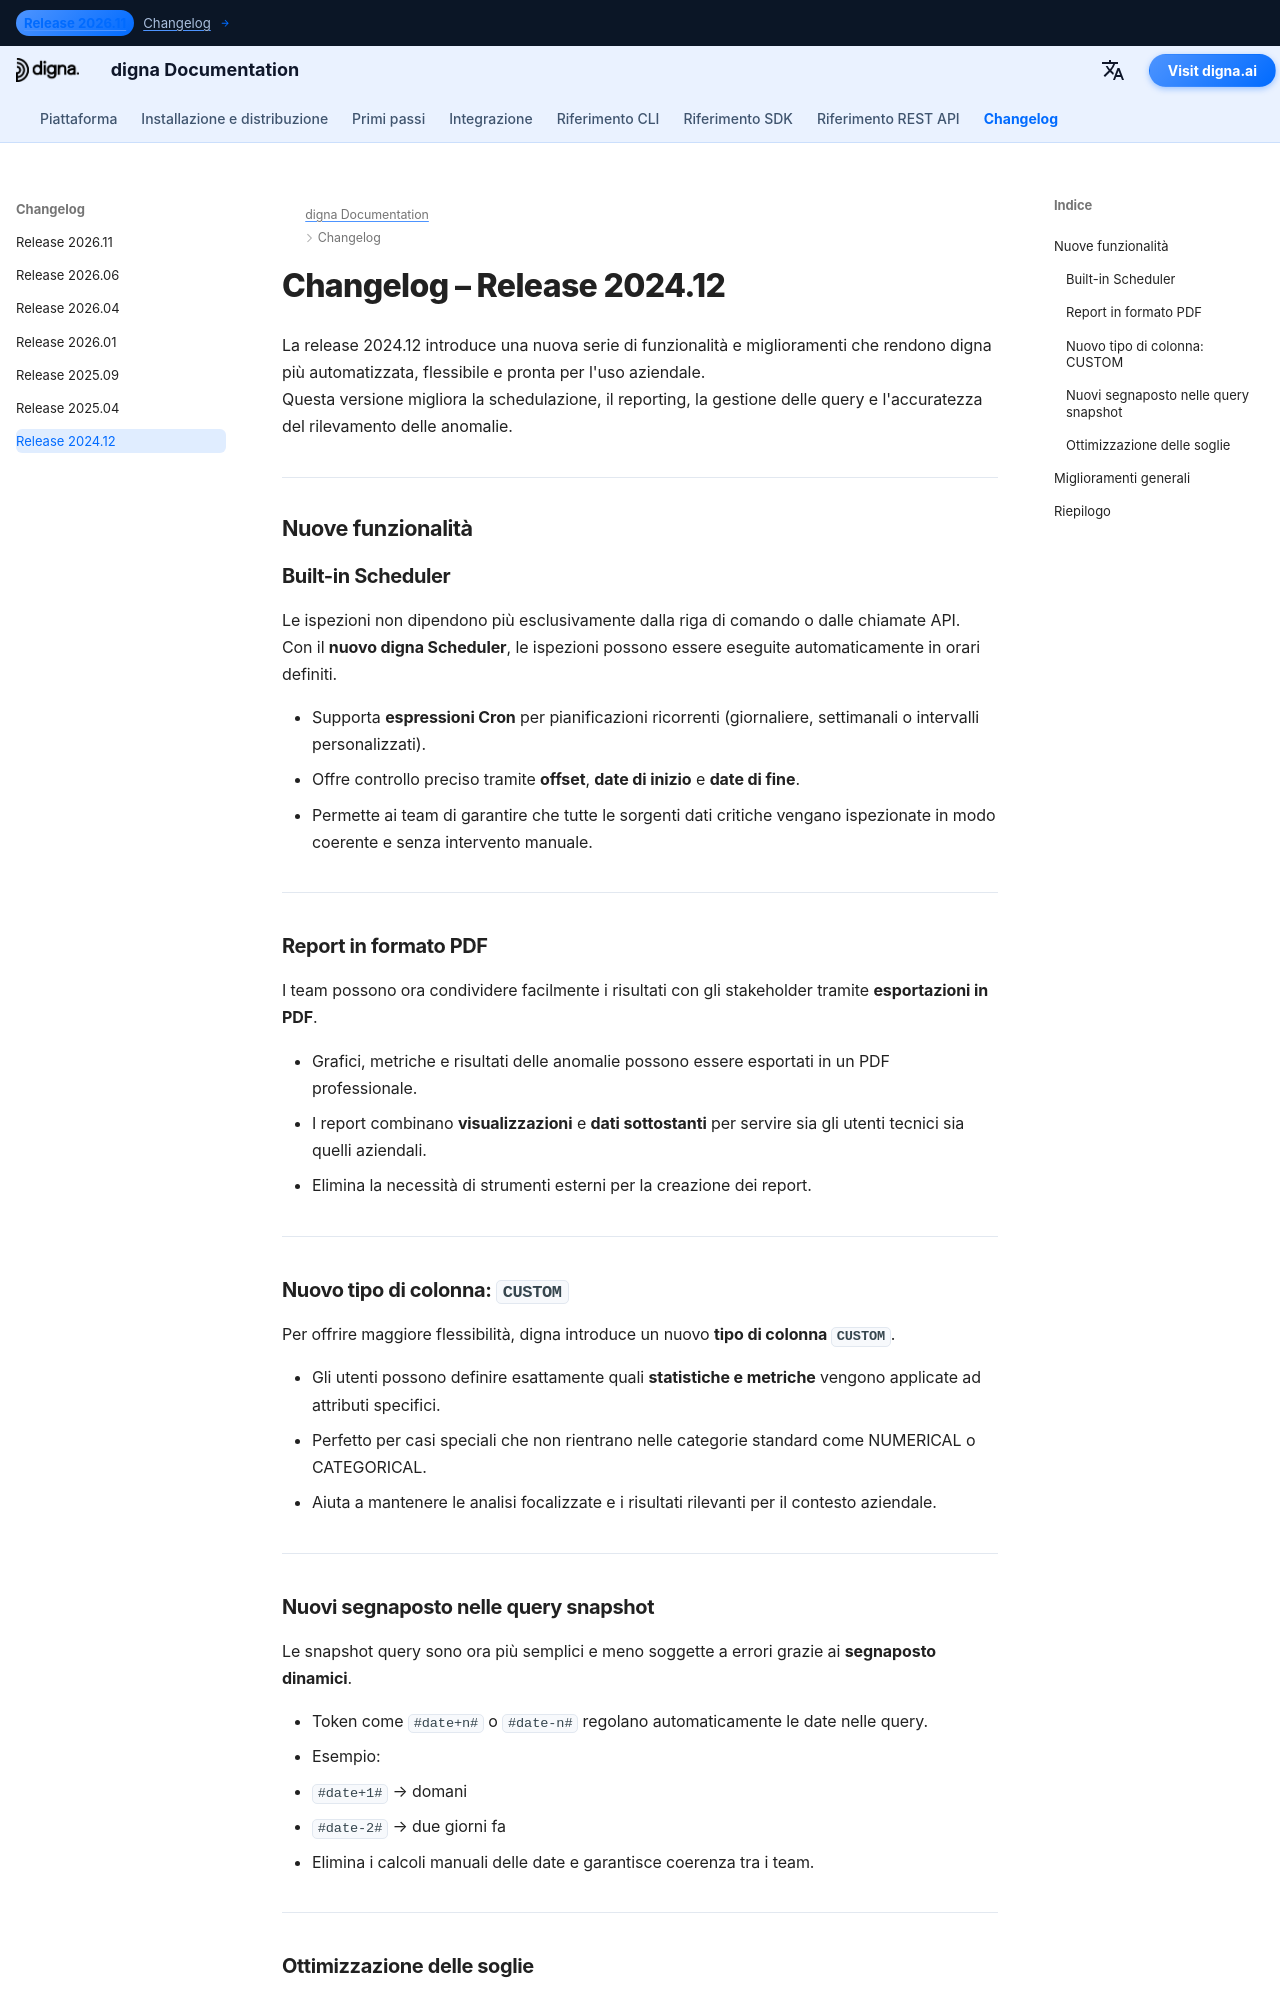

repository: dignaai/digna-docs · page: it/changelog/Release_202412/index.html · generator: mkdocs

---
title: digna Rilascio 2024.12 | Changelog e Novità
description: Scopri le novità di digna Rilascio 2024.12. Questa versione introduce uno scheduler integrato, report in PDF, colonne personalizzate flessibili, segnaposto dinamici per le query snapshot e un'ottimizzazione più intelligente delle soglie per migliorare il rilevamento delle anomalie e il monitoraggio della qualità dei dati.
keywords: digna Release 2024.12, digna changelog, note di rilascio, scheduler integrato, report PDF, tipo di colonna personalizzata, segnaposti query snapshot, ottimizzazione delle soglie, osservabilità dei dati, monitoraggio della qualità dei dati, rilevamento delle anomalie
image: /assets/logo_square.png
---



# Changelog – Release 2024.12

La release 2024.12 introduce una nuova serie di funzionalità e miglioramenti che rendono digna più automatizzata, flessibile e pronta per l'uso aziendale.  
Questa versione migliora la schedulazione, il reporting, la gestione delle query e l'accuratezza del rilevamento delle anomalie.  

---

## Nuove funzionalità

### Built-in Scheduler
Le ispezioni non dipendono più esclusivamente dalla riga di comando o dalle chiamate API.  
Con il **nuovo digna Scheduler**, le ispezioni possono essere eseguite automaticamente in orari definiti.  

- Supporta **espressioni Cron** per pianificazioni ricorrenti (giornaliere, settimanali o intervalli personalizzati).  
- Offre controllo preciso tramite **offset**, **date di inizio** e **date di fine**.  
- Permette ai team di garantire che tutte le sorgenti dati critiche vengano ispezionate in modo coerente e senza intervento manuale.  

---

### Report in formato PDF
I team possono ora condividere facilmente i risultati con gli stakeholder tramite **esportazioni in PDF**.  

- Grafici, metriche e risultati delle anomalie possono essere esportati in un PDF professionale.  
- I report combinano **visualizzazioni** e **dati sottostanti** per servire sia gli utenti tecnici sia quelli aziendali.  
- Elimina la necessità di strumenti esterni per la creazione dei report.  

---

### Nuovo tipo di colonna: `CUSTOM`
Per offrire maggiore flessibilità, digna introduce un nuovo **tipo di colonna `CUSTOM`**.  

- Gli utenti possono definire esattamente quali **statistiche e metriche** vengono applicate ad attributi specifici.  
- Perfetto per casi speciali che non rientrano nelle categorie standard come NUMERICAL o CATEGORICAL.  
- Aiuta a mantenere le analisi focalizzate e i risultati rilevanti per il contesto aziendale.  

---
